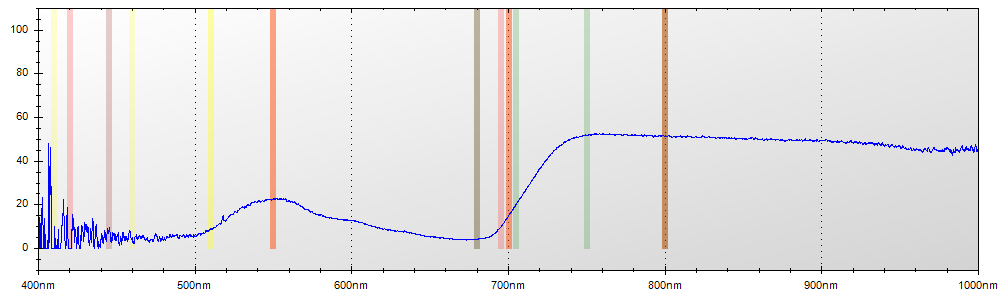

Data behind this chart, as committed beside it:
Layer Title, Color, Specimen ID
Layer 1, Blue, Untitled
Mode, Integration Time, Boxcar Width, Scans to Average
Reflectance, 650 ms, 2, 1
Wavelength, Raw Spectrometer Data, Calibrated and Averaged Data
345.6, 1575, 56.5217391304349%
345.8, 1581, 0%
346, 2894, 0%
346.2, 3579, 33.0578512396703%
346.5, 4236, 19.9999999999995%
346.7, 4806, 51.3761467889907%
346.9, 4768, 30.7692307692344%
347.1, 4773, 34.7826086956553%
347.3, 4644, 0%
347.5, 4568, 0%
347.8, 4622, 0%
348, 4647, 100%
348.2, 4565, 0%
348.4, 4577, 0%
348.6, 4536, 0%
348.8, 4526, 0%
349.1, 4610, 0%
349.3, 4577, 0%
349.5, 4666, 0%
349.7, 4746, 100%
349.9, 4783, 0%
350.1, 4699, 100%
350.3, 4742, 100%
350.6, 4760, 0%
350.8, 4772, 4.02684563758351%
351, 4761, 37.8698224852081%
351.2, 4716, 36.5168539325845%
351.4, 4682, 1.51515151515024%
351.6, 4653, 39.0243902439022%
351.9, 4968, 90.1234567901209%
352.1, 4927, 20.5882352941132%
352.3, 5079, 0%
352.5, 5202, 0%
352.7, 5170, 0%
352.9, 4798, 0%
353.2, 4836, 0%
353.4, 4876, 0%
353.6, 4806, 21.3592233009723%
353.8, 4816, 0%
354, 4938, 0%
354.2, 5027, 0%
354.5, 4885, 100%
354.7, 4854, 100%
354.9, 4784, 100%
355.1, 4707, 0%
355.3, 4618, 0%
355.5, 4591, 0%
355.8, 4632, 0%
356, 4763, 0%
356.2, 4826, 0%
356.4, 4828, 100%
356.6, 4861, 0%
356.8, 4901, 0%
357, 4799, 0%
357.3, 4737, 0%
357.5, 4805, 39.6648044692743%
... 7,246 more rows
